Run: headless pygame with SDL's dummy video driver; simulated clock (each Clock.tick advances the game by its frame time, no real sleeping); random seed 0; keys injected as events and as key.get_pressed() state; no mouse input.
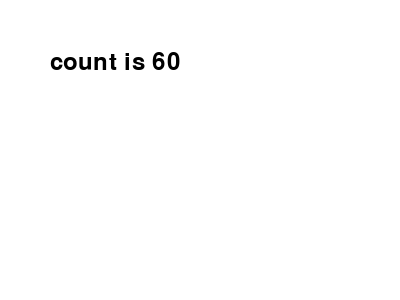
Frame 1 of 4 · flips 1–60 · no input
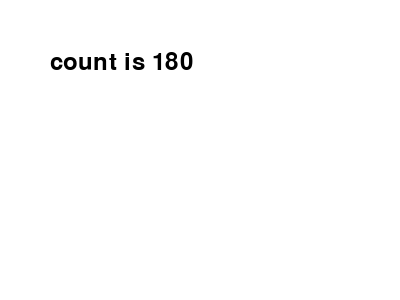
Frame 2 of 4 · flips 61–180 · tapped SPACE, RETURN · held RIGHT (→), D
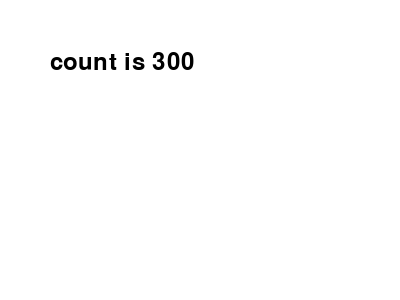
Frame 3 of 4 · flips 181–300 · held DOWN (↓), S
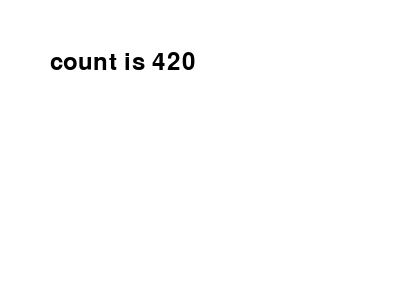
Frame 4 of 4 · flips 301–420 · held LEFT (←), A, UP (↑), W

The pygame program that drew these frames:

#  게임으로 배우는 파이썬 교재를 기반으로 실습
""" fps_test1.py"""
# import
import pygame
import sys
from pygame.locals import QUIT

# 초기화
pygame.init()
# 변수
SCREEN_W, SCREEN_H = 400, 300
x, y = [0,0]

# 여러가지 색
# 0-255 ( R, B, G )
RED = 255, 0, 0        # 적색:   적 255, 녹   0, 청   0
GREEN = 0, 255, 0      # 녹색:   적   0, 녹 255, 청   0
BLUE = 0, 0, 255       # 청색:   적   0, 녹   0, 청 255
PURPLE = 127, 0, 127   # 보라색: 적 127, 녹   0, 청 127
BLACK = 0, 0, 0        # 검은색: 적   0, 녹   0, 청   0
GRAY = 127, 127, 127   # 회색:   적 127, 녹 127, 청 127
WHITE = 255, 255, 255  # 하얀색: 적 255, 녹 255, 청 255

# 창 설정
SCREEN = pygame.display.set_mode((SCREEN_W, SCREEN_H))
pygame.display.set_caption("재밌다!!")

# 메인 함수 생성
def main():
 """ main routine """
sysfont = pygame.font.SysFont(None, 36)
counter = 0

run = True
while run:
    EVENTS = pygame.event.get()
    for event in EVENTS:
        if event.type == QUIT:
            pygame.quit()
            sys.exit()

    counter += 1
    SCREEN.fill((255, 255, 255))  # 흰색으로 화면을 채운다.
    count_image = sysfont.render\
        ("count is {}".format(counter), True, (0,0,0))
    SCREEN.blit(count_image, (50, 50))
    pygame.display.update()


if __name__=='__main__':
    main()
